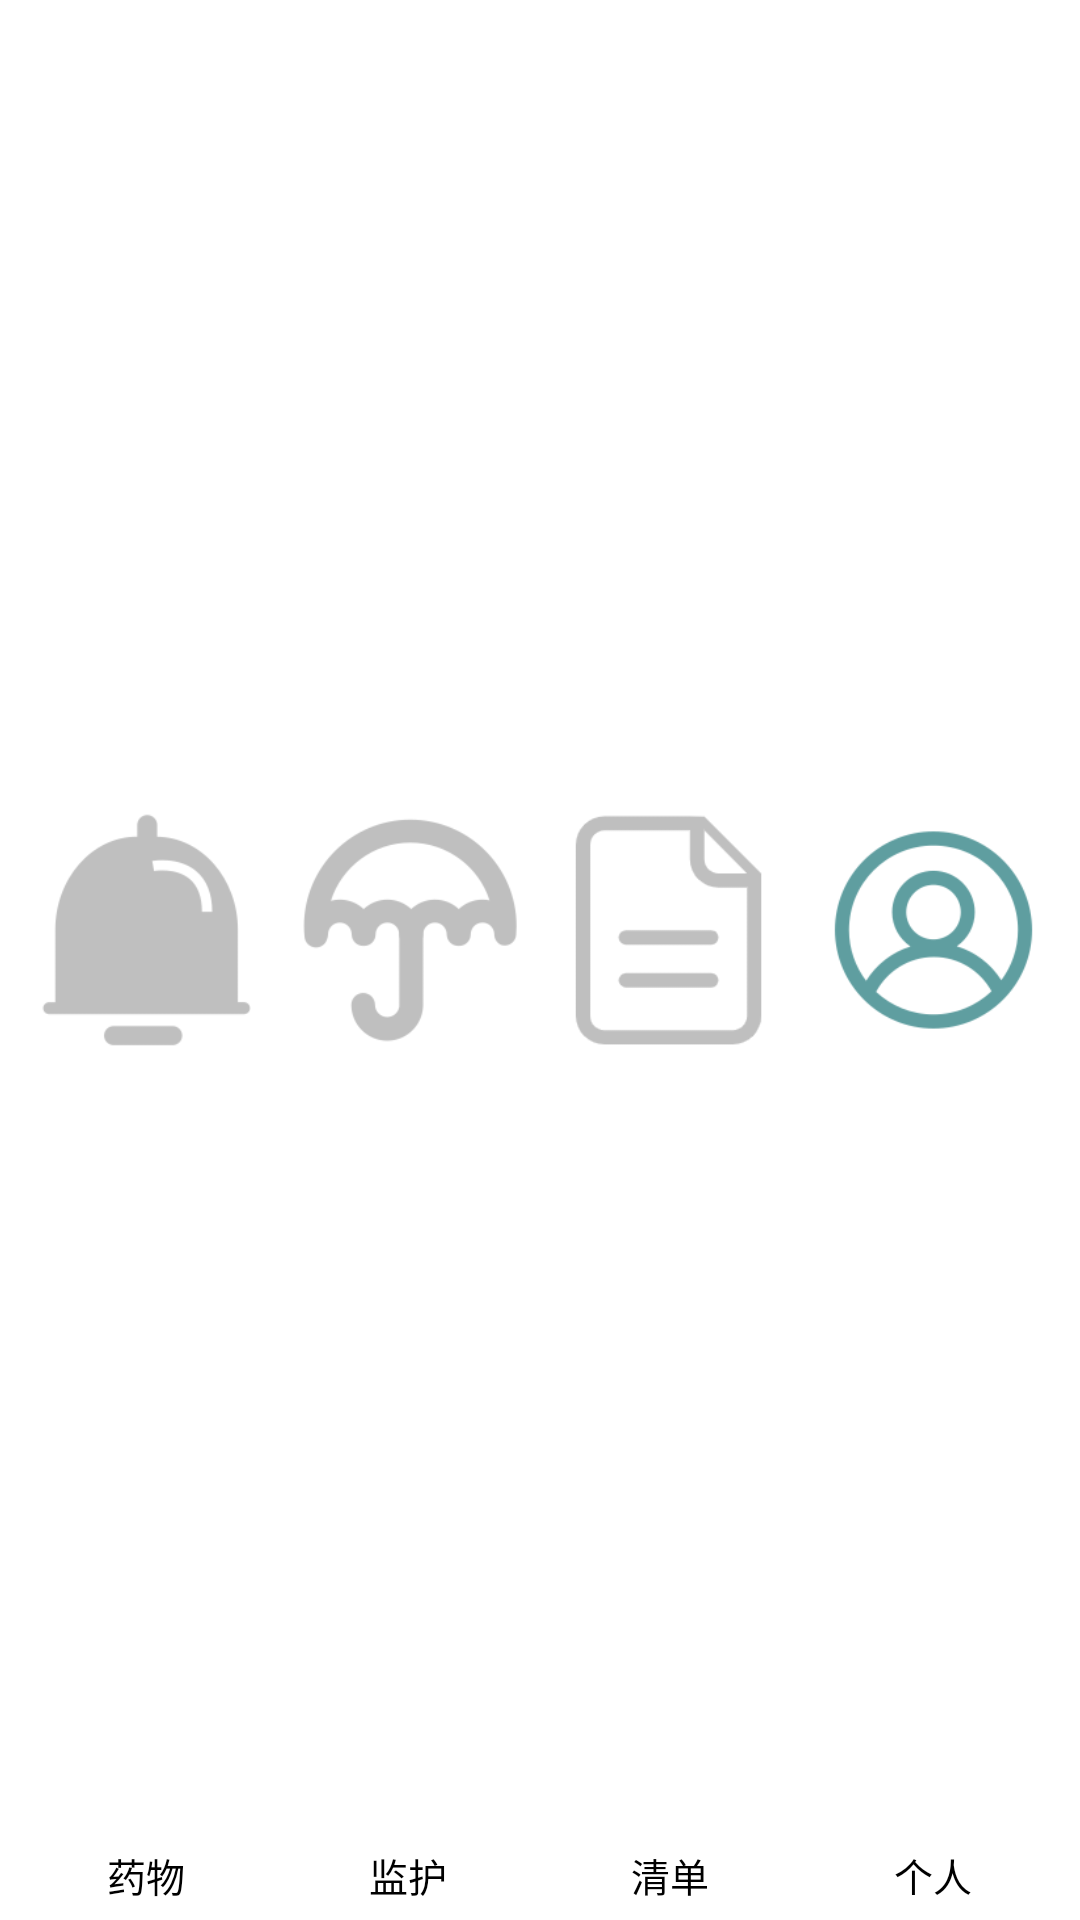

Here is an Android app screen rendered from its layout file. Give the layout XML and the strings, colors and styles it references.
<!-- AndroidManifest.xml: application theme Theme.DrugApp -->
<!-- res/layout/layout_bottom.xml -->
<?xml version="1.0" encoding="utf-8"?>
<LinearLayout
    xmlns:android="http://schemas.android.com/apk/res/android"
    android:layout_width="match_parent"
    android:layout_height="@dimen/dp_60"
    android:layout_gravity="bottom"
    android:padding="@dimen/dp_5"
    android:background="#ffffff"
    android:orientation="horizontal">

    <LinearLayout
        android:id="@+id/drug"
        android:layout_width="0dp"
        android:layout_weight="1"
        android:layout_height="match_parent"
        android:orientation="vertical">
        <ImageView
            android:id="@+id/drug_image"
            android:layout_width="match_parent"
            android:layout_height="0dp"
            android:layout_weight="1"
            android:src="@mipmap/tixing1">
        </ImageView>
        <TextView
            android:id="@+id/drug_text"
            android:text="药物"
            android:textSize="@dimen/sp_13"
            android:textColor="#000000"
            android:gravity="center"
            android:layout_width="match_parent"
            android:layout_height="@dimen/dp_20">
        </TextView>
    </LinearLayout>

    <LinearLayout
        android:id="@+id/guardianship"
        android:layout_width="0dp"
        android:layout_weight="1"
        android:layout_height="match_parent"
        android:orientation="vertical">
        <ImageView
            android:id="@+id/guardianship_image"
            android:layout_width="match_parent"
            android:layout_height="0dp"
            android:layout_weight="1"
            android:src="@mipmap/jianhu1">
        </ImageView>
        <TextView
            android:id="@+id/guardianship_text"
            android:text="监护"
            android:textSize="@dimen/sp_13"
            android:textColor="#000000"
            android:gravity="center"
            android:layout_width="match_parent"
            android:layout_height="@dimen/dp_20">
        </TextView>
    </LinearLayout>

    <LinearLayout
        android:id="@+id/druglist"
        android:layout_width="0dp"
        android:layout_weight="1"
        android:layout_height="match_parent"
        android:orientation="vertical">
        <ImageView
            android:id="@+id/druglist_image"
            android:layout_width="match_parent"
            android:layout_height="0dp"
            android:layout_weight="1"
            android:src="@mipmap/list1">
        </ImageView>
        <TextView
            android:id="@+id/druglist_text"
            android:text="清单"
            android:textSize="@dimen/sp_13"
            android:textColor="#000000"
            android:gravity="center"
            android:layout_width="match_parent"
            android:layout_height="@dimen/dp_20">
        </TextView>
    </LinearLayout>

    <LinearLayout
        android:id="@+id/person"
        android:layout_width="0dp"
        android:layout_weight="1"
        android:layout_height="match_parent"
        android:orientation="vertical">
        <ImageView
            android:id="@+id/person_image"
            android:layout_width="match_parent"
            android:layout_height="0dp"
            android:layout_weight="1"
            android:src="@mipmap/geren2">
        </ImageView>
        <TextView
            android:id="@+id/person_text"
            android:text="个人"
            android:textSize="@dimen/sp_13"
            android:textColor="#000000"
            android:gravity="center"
            android:layout_width="match_parent"
            android:layout_height="@dimen/dp_20">
        </TextView>
    </LinearLayout>

</LinearLayout>
<!-- resources referenced by this layout -->
<resources>
  <dimen name="dp_20">20dp</dimen>
  <dimen name="dp_5">5dp</dimen>
  <dimen name="dp_60">60dp</dimen>
  <dimen name="sp_13">13sp</dimen>
  <!-- mipmap geren2: png bitmap (mipmap-hdpi, 17501 bytes) -->
  <!-- mipmap jianhu1: png bitmap (mipmap-hdpi, 12494 bytes) -->
  <!-- mipmap list1: png bitmap (mipmap-hdpi, 4132 bytes) -->
  <!-- mipmap tixing1: png bitmap (mipmap-hdpi, 6954 bytes) -->
  <style name="Theme.DrugApp" parent="Theme.MaterialComponents.DayNight.NoActionBar">
          
          <item name="colorPrimary">@color/purple_500</item>
          <item name="colorPrimaryVariant">@color/purple_700</item>
          <item name="colorOnPrimary">@color/white</item>
          
          <item name="colorSecondary">@color/teal_200</item>
          <item name="colorSecondaryVariant">@color/teal_700</item>
          <item name="colorOnSecondary">@color/black</item>
          
          <item name="android:statusBarColor" tools:targetApi="l">?attr/colorPrimaryVariant</item>
          
      </style>
  <color name="purple_500">#5F9EA0</color>
  <color name="purple_700">#5F9EA0</color>
  <color name="white">#FFFFFFFF</color>
  <color name="teal_200">#FF03DAC5</color>
  <color name="teal_700">#FF018786</color>
  <color name="black">#FF000000</color>
</resources>
